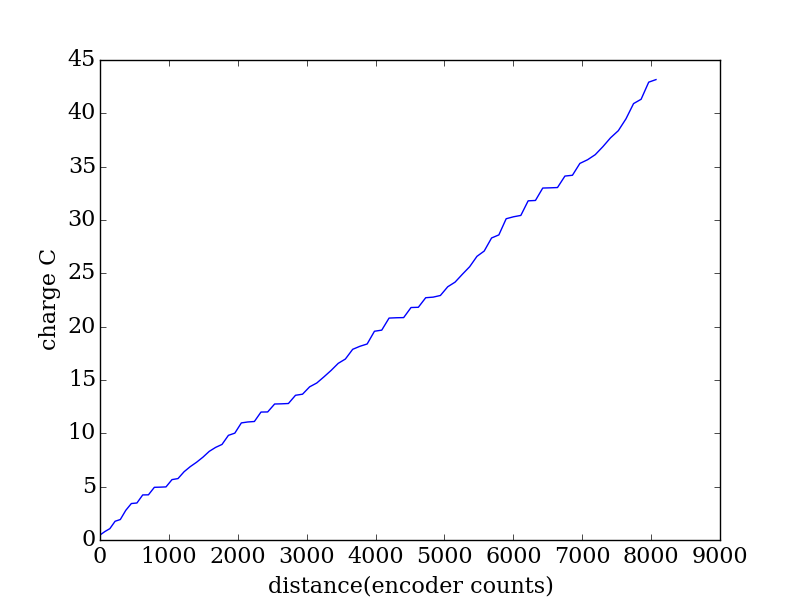

The file beside this chart, header and first rows:
encoder, seconds, current (A), charge (C)
2011, 0.332, 1.407, 0.467
2082, 0.339, 0.9616, 0.326
2154, 0.346, 0.7859, 0.2719
2230, 0.353, 1.959, 0.6915
2306, 0.361, 0.4541, 0.1639
2385, 0.368, 2.337, 0.8599
2466, 0.375, 1.703, 0.6387
2547, 0.382, 0.1324, 0.05058
2631, 0.39, 1.937, 0.7556
2714, 0.397, 0.0249, 0.009885
2800, 0.405, 1.739, 0.7044
2884, 0.412, 0.0379, 0.01561
2969, 0.419, 0.0539, 0.02258
3056, 0.426, 1.605, 0.6837
3143, 0.433, 0.2243, 0.09712
3232, 0.44, 1.465, 0.6444
3321, 0.449, 1.056, 0.4742
3413, 0.456, 0.9069, 0.4135
3505, 0.463, 1.022, 0.473
3597, 0.47, 1.164, 0.5471
3689, 0.477, 0.7744, 0.3694
3782, 0.484, 0.5766, 0.2791
3875, 0.492, 1.732, 0.8522
3968, 0.499, 0.4131, 0.2061
4063, 0.506, 1.897, 0.9601
4156, 0.514, 0.1696, 0.08717
4252, 0.521, 0.0868, 0.04522
4348, 0.529, 1.671, 0.8841
4445, 0.536, 0.0214, 0.01147
4546, 0.543, 1.37, 0.7439
4645, 0.55, 0.0305, 0.01678
4746, 0.557, 0.053, 0.02952
4849, 0.564, 1.369, 0.7721
4951, 0.572, 0.1776, 0.1016
5054, 0.58, 1.19, 0.6903
5158, 0.587, 0.6133, 0.36
5261, 0.594, 0.9598, 0.5701
5365, 0.601, 1.003, 0.603
5469, 0.608, 1.099, 0.6679
5573, 0.616, 0.6579, 0.4053
5679, 0.623, 1.462, 0.9108
5784, 0.63, 0.4497, 0.2833
5889, 0.637, 0.3399, 0.2165
5995, 0.645, 1.85, 1.193
6101, 0.652, 0.1608, 0.1048
6207, 0.66, 1.713, 1.13
6314, 0.667, 0.045, 0.03002
6419, 0.674, 0.0217, 0.01463
6526, 0.681, 1.388, 0.945
6632, 0.688, 0.0312, 0.02147
6739, 0.695, 1.291, 0.897
6847, 0.703, 0.0786, 0.05526
6952, 0.711, 0.2168, 0.1541
7059, 0.718, 1.141, 0.8194
7165, 0.725, 0.5947, 0.4312
7271, 0.732, 1.008, 0.7375
7377, 0.739, 0.9594, 0.709
7483, 0.747, 1.302, 0.973
7588, 0.754, 0.6565, 0.495
7695, 0.761, 1.612, 1.227
... 23 more rows
